Run: headless pygame with SDL's dummy video driver; simulated clock (each Clock.tick advances the game by its frame time, no real sleeping); random seed 0; keys injected as events and as key.get_pressed() state; no mouse input.
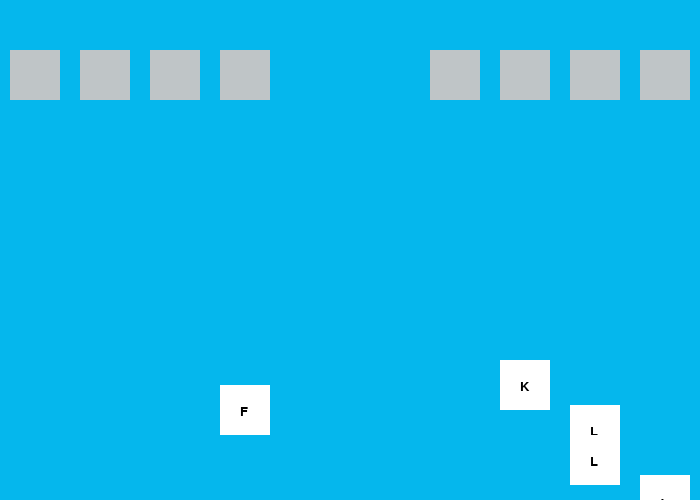
Frame 1 of 4 · flips 1–60 · no input
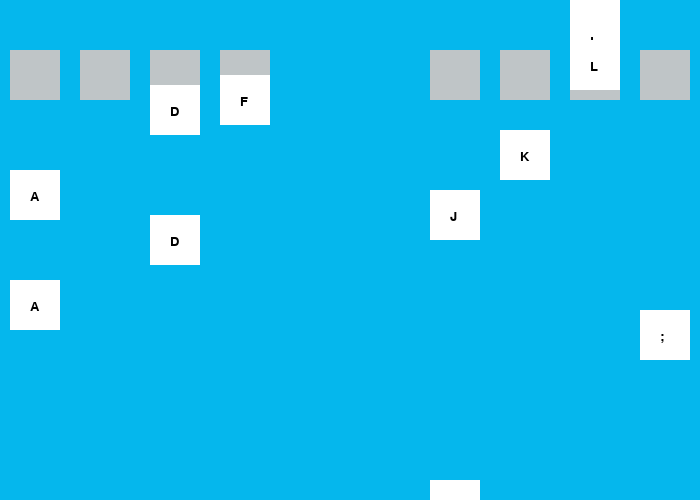
Frame 2 of 4 · flips 61–180 · tapped SPACE, RETURN · held RIGHT (→), D
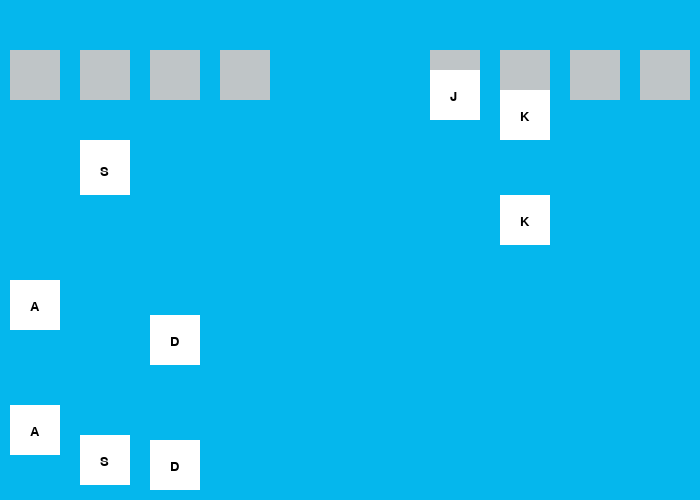
Frame 3 of 4 · flips 181–300 · held DOWN (↓), S
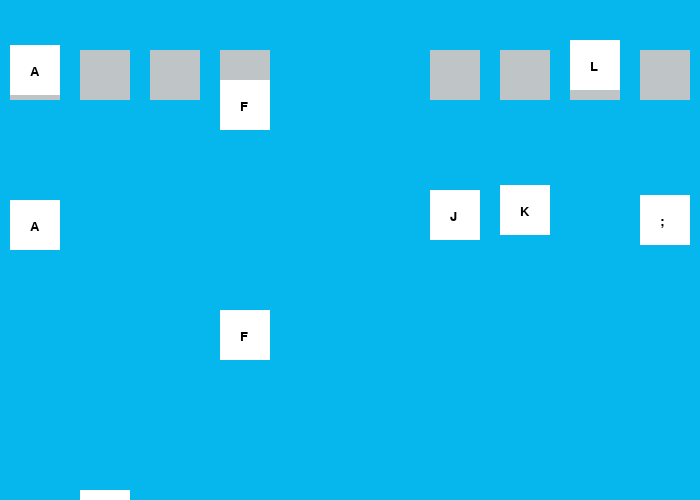
Frame 4 of 4 · flips 301–420 · held LEFT (←), A, UP (↑), W

The pygame program that drew these frames:

import pygame
import random

pygame.font.init()

WIDTH, HEIGHT = 700, 500
WINDOW = pygame.display.set_mode((WIDTH, HEIGHT))
BG = (5, 183, 237)
FPS = 60

TEXT_FONT = pygame.font.SysFont("ariel", 20)
LEFT_PINKY_NOTE = pygame.Rect(10, 50, 50, 50)
LEFT_RING_NOTE = pygame.Rect(80, 50, 50, 50)
LEFT_MIDDLE_NOTE = pygame.Rect(150, 50, 50, 50)
LEFT_INDEX_NOTE = pygame.Rect(220, 50, 50, 50)
RIGHT_INDEX_NOTE = pygame.Rect(430, 50, 50, 50)
RIGHT_MIDDLE_NOTE = pygame.Rect(500, 50, 50, 50)
RIGHT_RING_NOTE = pygame.Rect(570, 50, 50, 50)
RIGHT_PINKY_NOTE = pygame.Rect(640, 50, 50, 50)

pygame.display.set_caption("This is a prototype")

def main():
    global BG
    run = True
    clock = pygame.time.Clock()

    notes = []
    note_speed = 5
    while run:
        clock.tick(FPS)
        for event in pygame.event.get():
            if event.type == pygame.QUIT:
                run = False
            elif event.type == pygame.KEYDOWN:
                keys_pressed = pygame.key.get_pressed()
                process_click(keys_pressed, notes)
        move_notes(notes, note_speed)
        draw_window(notes)
    
    pygame.quit()

def draw_window(notes): # Graphic design is my passion
    WINDOW.fill(BG)

    # Note indicators
    pygame.draw.rect(WINDOW, (191, 197, 199), LEFT_PINKY_NOTE) # Left pinky
    pygame.draw.rect(WINDOW, (191, 197, 199), LEFT_RING_NOTE) # Left ring
    pygame.draw.rect(WINDOW, (191, 197, 199), LEFT_MIDDLE_NOTE) # Left middle
    pygame.draw.rect(WINDOW, (191, 197, 199), LEFT_INDEX_NOTE) # Left index
    pygame.draw.rect(WINDOW, (191, 197, 199), RIGHT_INDEX_NOTE) # Right index
    pygame.draw.rect(WINDOW, (191, 197, 199), RIGHT_MIDDLE_NOTE) # Right middle
    pygame.draw.rect(WINDOW, (191, 197, 199), RIGHT_RING_NOTE) # Right ring
    pygame.draw.rect(WINDOW, (191, 197, 199), RIGHT_PINKY_NOTE) # Right pinky

    # Notes
    for i in notes:
        pygame.draw.rect(WINDOW, (255, 255, 255), i[0])
        WINDOW.blit(i[1], (i[0].x + 20, i[0].y + 20))

    pygame.display.update()

def process_click(keys_pressed, notes):
    if keys_pressed[pygame.K_a]:
        for i in notes:
            if LEFT_PINKY_NOTE.colliderect(i[0]):
                notes.remove(i)
    if keys_pressed[pygame.K_s]:
        for i in notes:
            if LEFT_RING_NOTE.colliderect(i[0]):
                notes.remove(i)
    if keys_pressed[pygame.K_d]:
        for i in notes:
            if LEFT_MIDDLE_NOTE.colliderect(i[0]):
                notes.remove(i)
    if keys_pressed[pygame.K_f]:
        for i in notes:
            if LEFT_INDEX_NOTE.colliderect(i[0]):
                notes.remove(i)
    if keys_pressed[pygame.K_j]:
        for i in notes:
            if RIGHT_INDEX_NOTE.colliderect(i[0]):
                notes.remove(i)
    if keys_pressed[pygame.K_k]:
        for i in notes:
            if RIGHT_MIDDLE_NOTE.colliderect(i[0]):
                notes.remove(i)
    if keys_pressed[pygame.K_l]:
        for i in notes:
            if RIGHT_RING_NOTE.colliderect(i[0]):
                notes.remove(i)
    if keys_pressed[pygame.K_SEMICOLON]:
        for i in notes:
            if RIGHT_PINKY_NOTE.colliderect(i[0]):
                notes.remove(i)


def move_notes(notes, note_speed):
    # Create new note
    rng = random.randint(0, 100)
    if rng == 10:
        note = (pygame.Rect(LEFT_PINKY_NOTE.x, 500, 50, 50), TEXT_FONT.render("A", 1, (0, 0, 0)))
        notes.append(note)
    elif rng == 20:
        note = (pygame.Rect(LEFT_RING_NOTE.x, 500, 50, 50), TEXT_FONT.render("S", 1, (0, 0, 0)))
        notes.append(note)
    elif rng == 30:
        note = (pygame.Rect(LEFT_MIDDLE_NOTE.x, 500, 50, 50), TEXT_FONT.render("D", 1, (0, 0, 0)))
        notes.append(note)
    elif rng == 40:
        note = (pygame.Rect(LEFT_INDEX_NOTE.x, 500, 50, 50), TEXT_FONT.render("F", 1, (0, 0, 0)))
        notes.append(note)
    elif rng == 50:
        note = (pygame.Rect(RIGHT_INDEX_NOTE.x, 500, 50, 50), TEXT_FONT.render("J", 1, (0, 0, 0)))
        notes.append(note)
    elif rng == 60:
        note = (pygame.Rect(RIGHT_MIDDLE_NOTE.x, 500, 50, 50), TEXT_FONT.render("K", 1, (0, 0, 0)))
        notes.append(note)
    elif rng == 70:
        note = (pygame.Rect(RIGHT_RING_NOTE.x, 500, 50, 50), TEXT_FONT.render("L", 1, (0, 0, 0)))
        notes.append(note)
    elif rng == 80:
        note = (pygame.Rect(RIGHT_PINKY_NOTE.x, 500, 50, 50), TEXT_FONT.render(";", 1, (0, 0, 0)))
        notes.append(note)

    # Move note
    for i in notes:
        if i[0].y == 0:
            notes.remove(i)
        else:
            i[0].y -= note_speed


if __name__ == "__main__":
    main()
